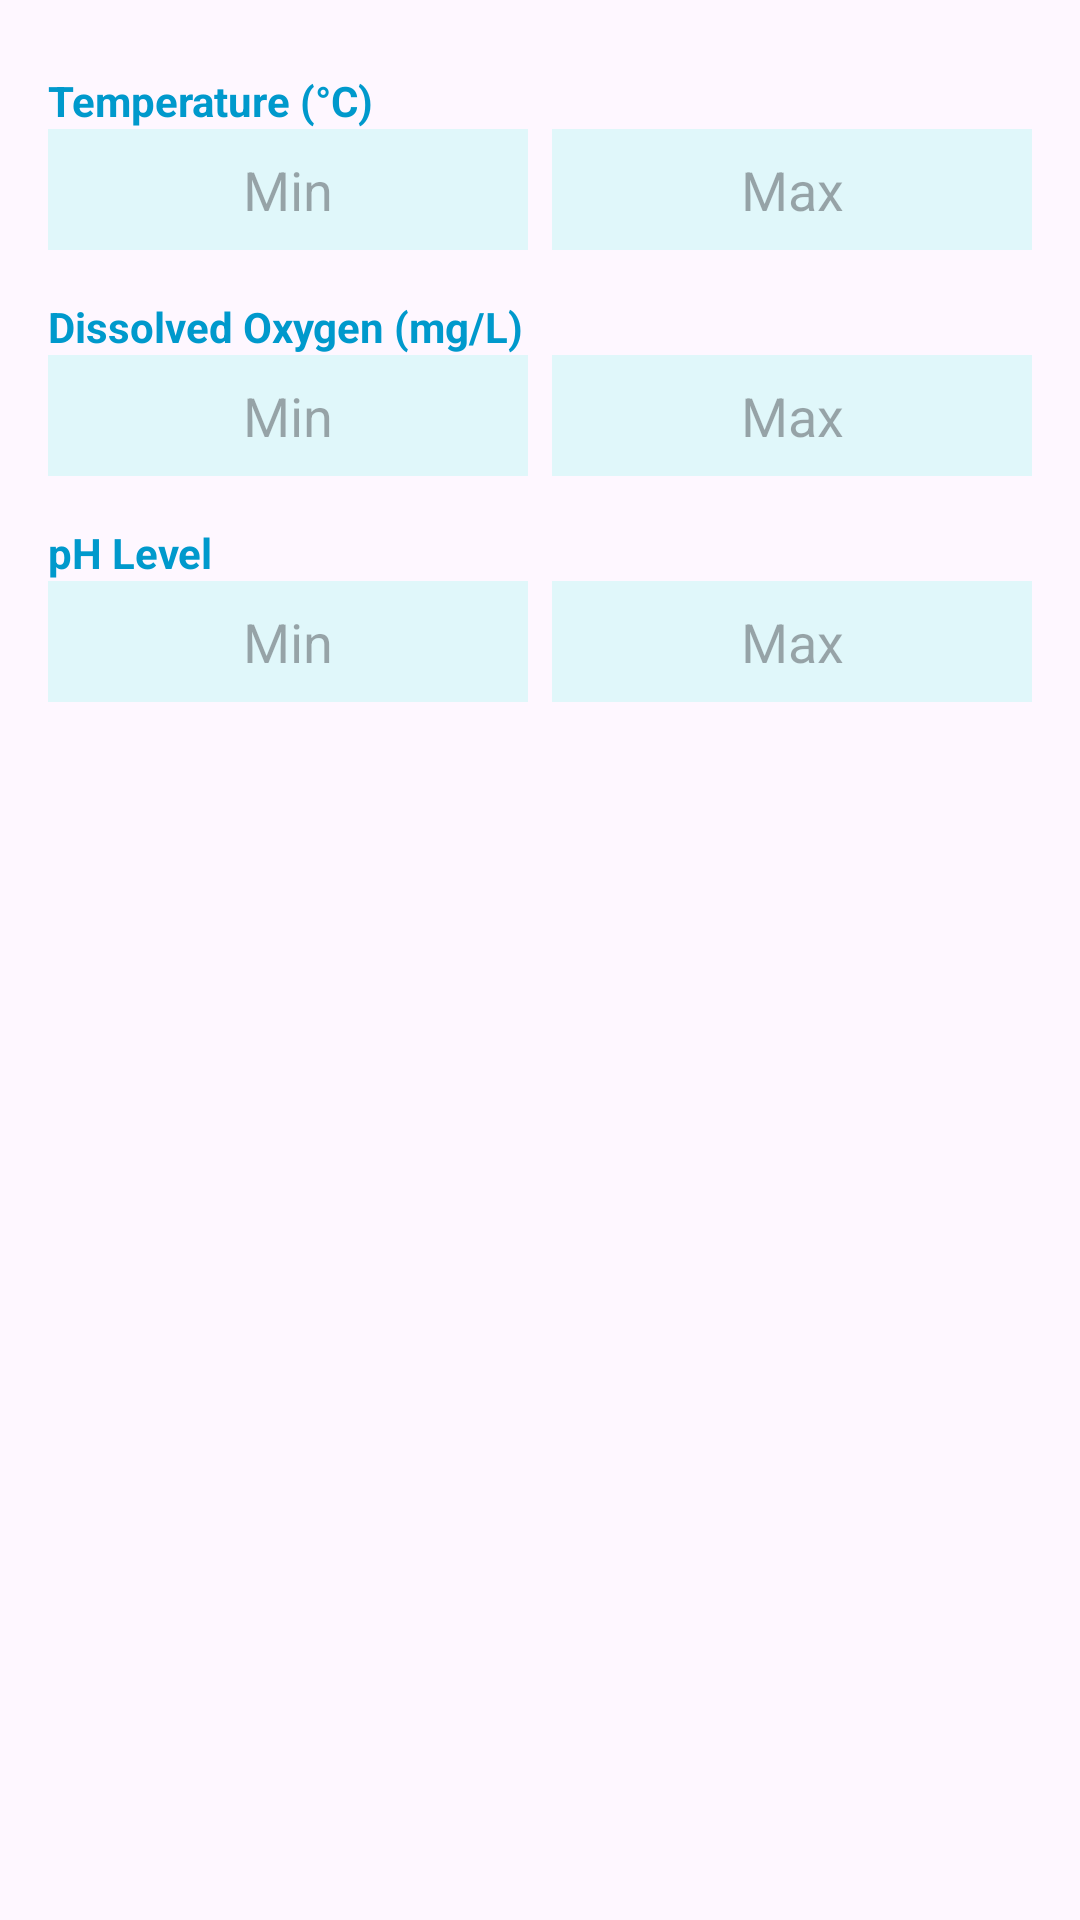

Here is an Android app screen rendered from its layout file. Give the layout XML and the strings, colors and styles it references.
<!-- AndroidManifest.xml: application theme Theme.ED_System -->
<!-- res/layout/dialog_calibration.xml -->
<?xml version="1.0" encoding="utf-8"?>
<ScrollView xmlns:android="http://schemas.android.com/apk/res/android"
    android:layout_width="match_parent"
    android:layout_height="wrap_content"
    android:padding="16dp">

    ```
    <LinearLayout
        android:layout_width="match_parent"
        android:layout_height="wrap_content"
        android:orientation="vertical">

        
        <TextView
            android:layout_width="wrap_content"
            android:layout_height="wrap_content"
            android:text="Temperature (°C)"
            android:textStyle="bold"
            android:textColor="@android:color/holo_blue_dark"
            android:layout_marginTop="8dp" />

        <LinearLayout
            android:layout_width="match_parent"
            android:layout_height="wrap_content"
            android:orientation="horizontal">

            <EditText
                android:id="@+id/tempMinInput"
                android:layout_width="0dp"
                android:layout_height="wrap_content"
                android:layout_weight="1"
                android:hint="Min"
                android:inputType="numberDecimal"
                android:textColor="@android:color/white"
                android:background="#E0F7FA"
                android:padding="8dp"
                android:textAlignment="center"/>

            <EditText
                android:id="@+id/tempMaxInput"
                android:layout_width="0dp"
                android:layout_height="wrap_content"
                android:layout_weight="1"
                android:hint="Max"
                android:inputType="numberDecimal"
                android:textColor="@android:color/white"
                android:background="#E0F7FA"
                android:padding="8dp"
                android:textAlignment="center"
                android:layout_marginStart="8dp"/>
        </LinearLayout>

        
        <TextView
            android:layout_width="wrap_content"
            android:layout_height="wrap_content"
            android:text="Dissolved Oxygen (mg/L)"
            android:textStyle="bold"
            android:textColor="@android:color/holo_blue_dark"
            android:layout_marginTop="16dp" />

        <LinearLayout
            android:layout_width="match_parent"
            android:layout_height="wrap_content"
            android:orientation="horizontal">

            <EditText
                android:id="@+id/doMinInput"
                android:layout_width="0dp"
                android:layout_height="wrap_content"
                android:layout_weight="1"
                android:hint="Min"
                android:inputType="numberDecimal"
                android:textColor="@android:color/white"
                android:background="#E0F7FA"
                android:padding="8dp"
                android:textAlignment="center"/>

            <EditText
                android:id="@+id/doMaxInput"
                android:layout_width="0dp"
                android:layout_height="wrap_content"
                android:layout_weight="1"
                android:hint="Max"
                android:inputType="numberDecimal"
                android:textColor="@android:color/white"
                android:background="#E0F7FA"
                android:padding="8dp"
                android:textAlignment="center"
                android:layout_marginStart="8dp"/>
        </LinearLayout>

        
        <TextView
            android:layout_width="wrap_content"
            android:layout_height="wrap_content"
            android:text="pH Level"
            android:textStyle="bold"
            android:textColor="@android:color/holo_blue_dark"
            android:layout_marginTop="16dp" />

        <LinearLayout
            android:layout_width="match_parent"
            android:layout_height="wrap_content"
            android:orientation="horizontal">

            <EditText
                android:id="@+id/phMinInput"
                android:layout_width="0dp"
                android:layout_height="wrap_content"
                android:layout_weight="1"
                android:hint="Min"
                android:inputType="numberDecimal"
                android:textColor="@android:color/white"
                android:background="#E0F7FA"
                android:padding="8dp"
                android:textAlignment="center"/>

            <EditText
                android:id="@+id/phMaxInput"
                android:layout_width="0dp"
                android:layout_height="wrap_content"
                android:layout_weight="1"
                android:hint="Max"
                android:inputType="numberDecimal"
                android:textColor="@android:color/white"
                android:background="#E0F7FA"
                android:padding="8dp"
                android:textAlignment="center"
                android:layout_marginStart="8dp"/>
        </LinearLayout>

    </LinearLayout>
    ```

</ScrollView>
<!-- resources referenced by this layout -->
<resources>
  <style name="Theme.ED_System" parent="Base.Theme.ED_System" />
  <style name="Base.Theme.ED_System" parent="Theme.Material3.DayNight.NoActionBar">
          
          
      </style>
</resources>
